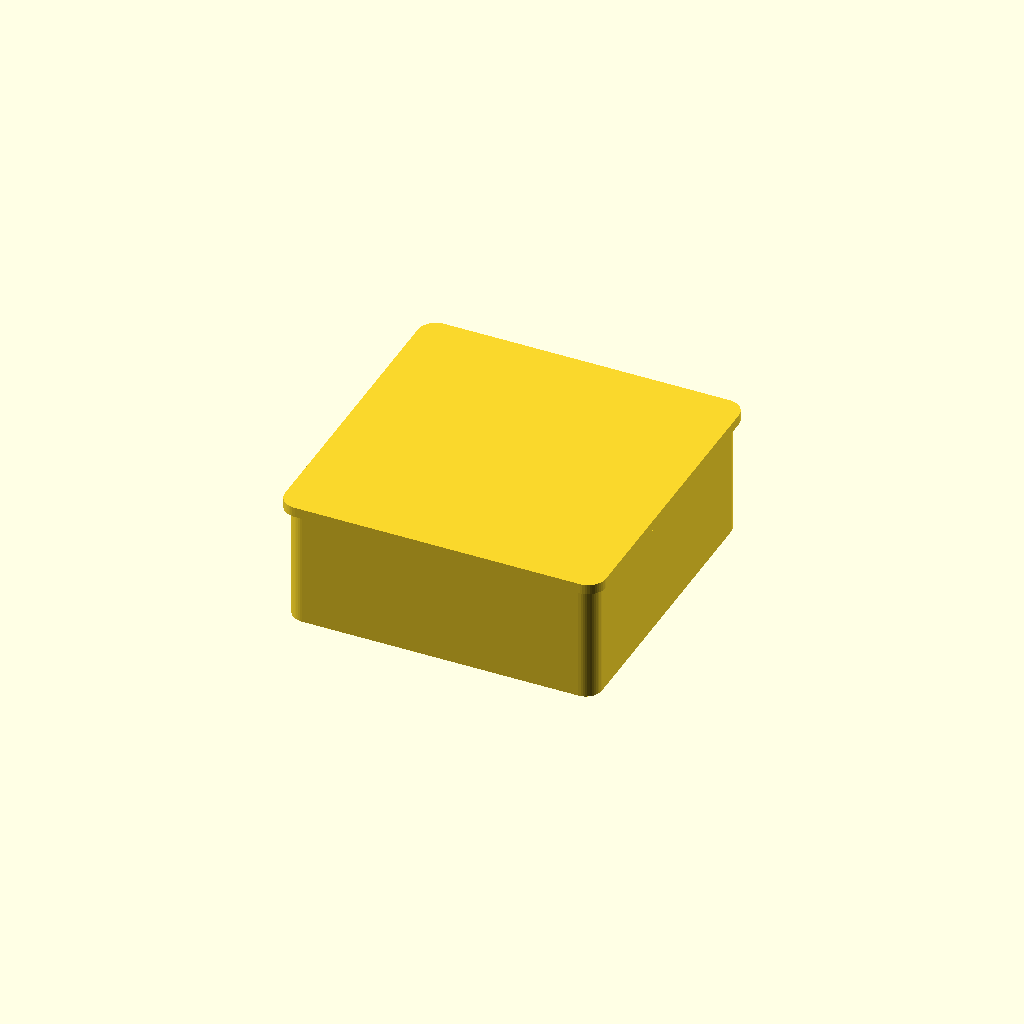
Cell 1: rendered with the file's own defaults.
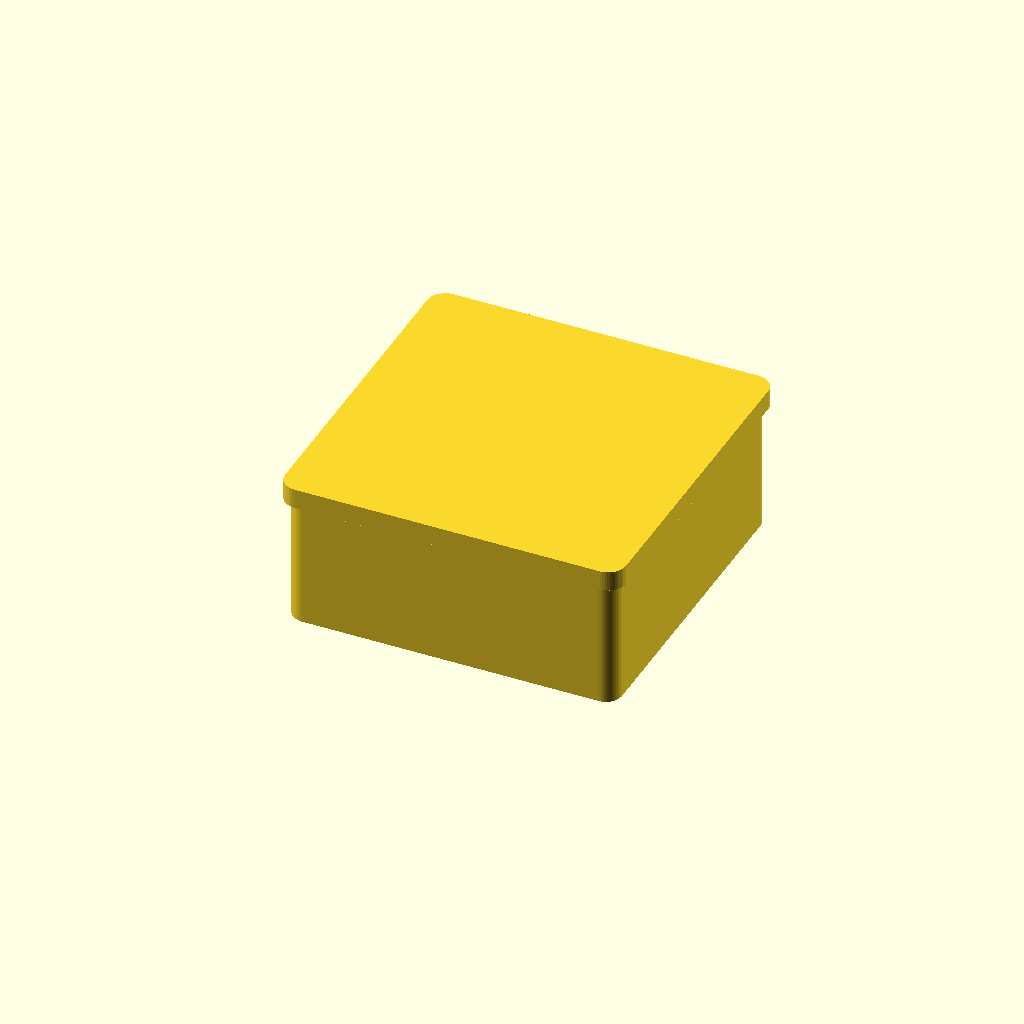
Cell 2 — wall set to 5, the other parameters unchanged.
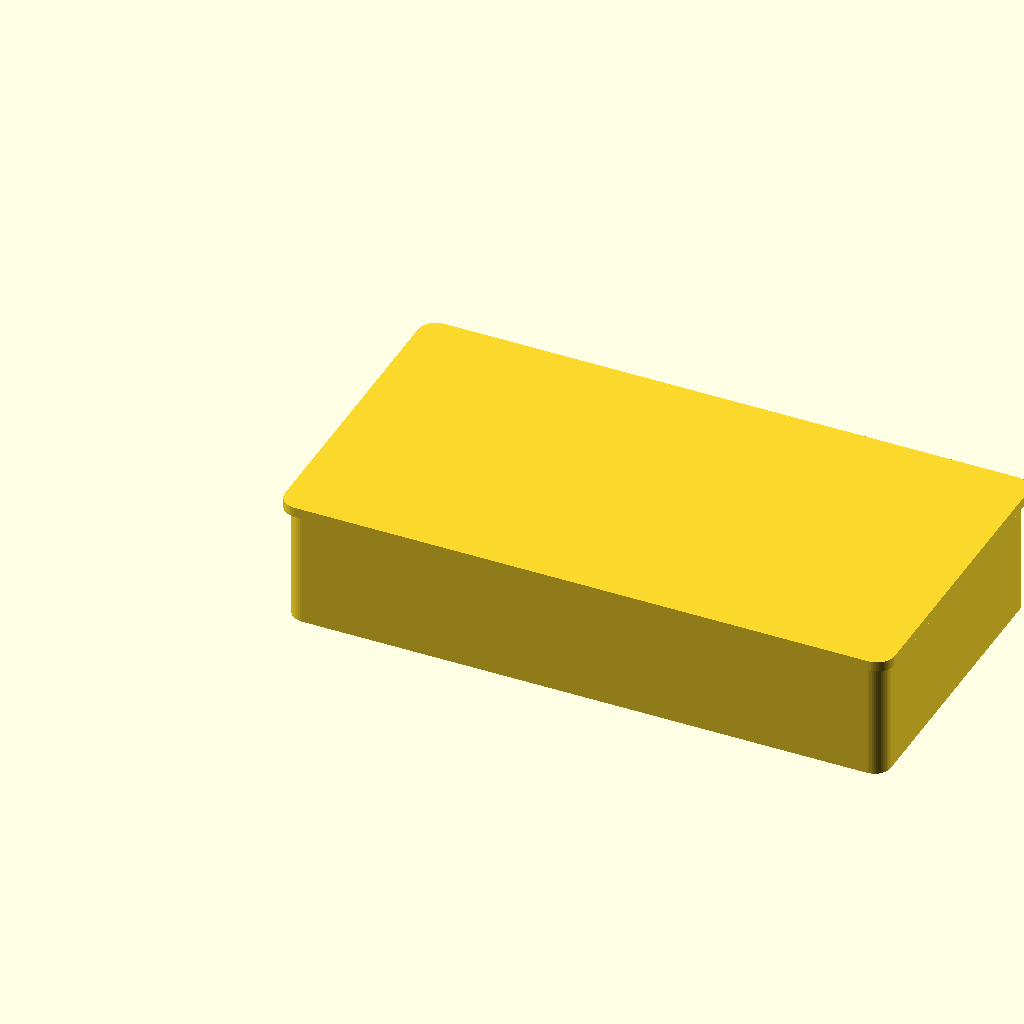
Cell 3: cavity_x = 144 (everything else at default).
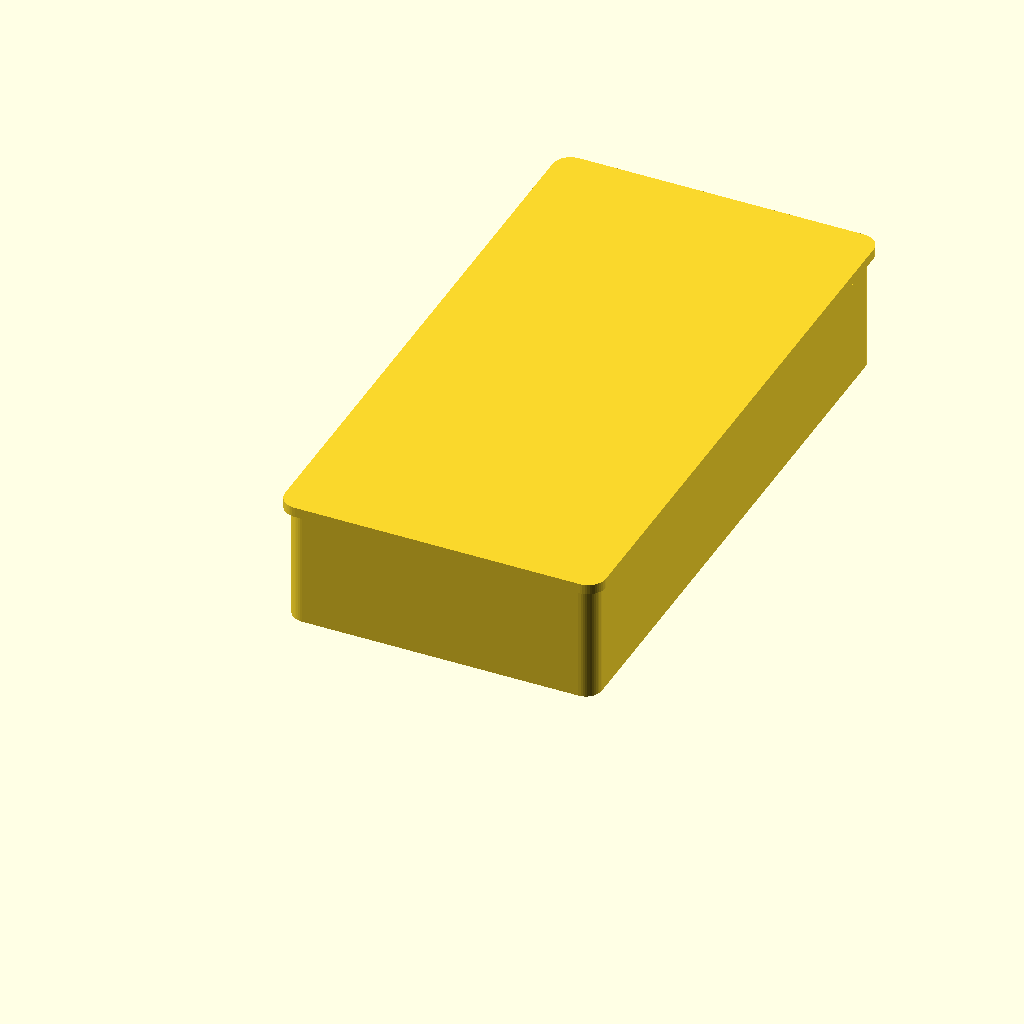
Cell 4: the same model with cavity_y = 144.
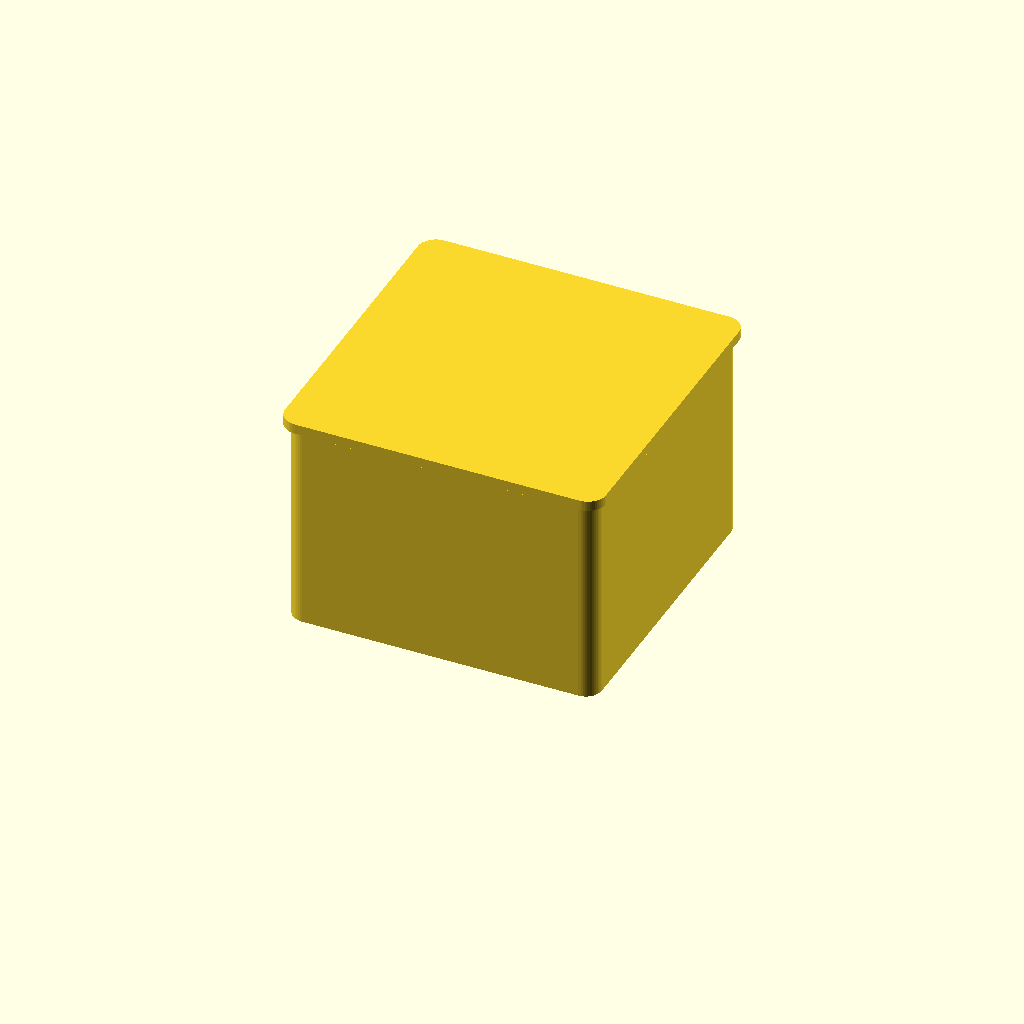
Cell 5: cavity_z = 46 (everything else at default).
One fixed orthographic camera (rotation 55°, 0°, 25°; colour scheme Cornfield) for every cell.
Source of the model, results/codex-gpt-5.5-medium/artifacts/enclosure_two_body_seed0_perception.scad:
$fn = 48;

// Units: mm
wall = 2.5;
clearance = 0.30;

cavity_x = 72;
cavity_y = 72;
cavity_z = 23;

bottom_thick = wall;
base_wall_h = cavity_z + 4;
base_outer_x = cavity_x + 2 * wall;
base_outer_y = cavity_y + 2 * wall;
base_outer_z = bottom_thick + base_wall_h;

lid_top_thick = wall;
lid_overhang = 1.5;
lid_outer_x = base_outer_x + 2 * lid_overhang;
lid_outer_y = base_outer_y + 2 * lid_overhang;

plug_depth = 4;
plug_wall = wall;
plug_outer_x = cavity_x - 2 * clearance;
plug_outer_y = cavity_y - 2 * clearance;
plug_inner_x = plug_outer_x - 2 * plug_wall;
plug_inner_y = plug_outer_y - 2 * plug_wall;

module rounded_box(size, r) {
    x = size[0];
    y = size[1];
    z = size[2];

    hull() {
        translate([r, r, 0]) cylinder(h = z, r = r);
        translate([x - r, r, 0]) cylinder(h = z, r = r);
        translate([r, y - r, 0]) cylinder(h = z, r = r);
        translate([x - r, y - r, 0]) cylinder(h = z, r = r);
    }
}

module base() {
    difference() {
        rounded_box([base_outer_x, base_outer_y, base_outer_z], 4);

        translate([wall, wall, bottom_thick])
            rounded_box([cavity_x, cavity_y, base_wall_h + 0.2], 2);
    }
}

module lid() {
    union() {
        translate([-lid_overhang, -lid_overhang, base_outer_z])
            rounded_box([lid_outer_x, lid_outer_y, lid_top_thick], 4.5);

        translate([
            wall + clearance,
            wall + clearance,
            base_outer_z - plug_depth
        ])
            difference() {
                rounded_box([plug_outer_x, plug_outer_y, plug_depth], 2);
                translate([plug_wall, plug_wall, -0.1])
                    rounded_box([plug_inner_x, plug_inner_y, plug_depth + 0.2], 1);
            }
    }
}

base();
lid();
Customizer parameters (derived from the source; name, type, default, range or options):
wall: number, default 2.5
clearance: number, default 0.3
cavity_x: number, default 72
cavity_y: number, default 72
cavity_z: number, default 23
lid_overhang: number, default 1.5
plug_depth: number, default 4
